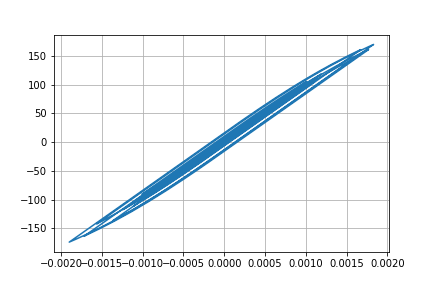

Source data for this figure (header and first rows):
Desplacment, Force
0.0, 0.0
-5.771072072407457e-07, -0.05771
-1.7440761014581239e-06, -0.1744
-2.531422587471984e-06, -0.2531
-2.4421707771452173e-06, -0.2442
-1.681192453287258e-06, -0.1681
-9.481358740592019e-07, -0.09481
-9.498366139142746e-07, -0.09498
-1.8485315735166779e-06, -0.1849
-3.148856806770669e-06, -0.3149
-3.947366827342876e-06, -0.3947
-3.336010022453732e-06, -0.3336
-7.979126711833494e-07, -0.07979
3.557282964699978e-06, 0.3557
9.062368656761193e-06, 0.9062
1.5001197751744265e-05, 1.5
2.0977910543244274e-05, 2.098
2.6927616518809716e-05, 2.693
3.286431008063744e-05, 3.286
3.864416585661342e-05, 3.864
4.392608737531243e-05, 4.392
4.805097226800072e-05, 4.805
5.0308951285005656e-05, 5.03
5.034700488905328e-05, 5.034
4.848302375106398e-05, 4.848
4.551605862708916e-05, 4.551
4.225008446656561e-05, 4.224
3.93842587505281e-05, 3.938
3.7273738921654286e-05, 3.727
3.5966315714365296e-05, 3.596
3.5286935245057716e-05, 3.528
3.473509419673851e-05, 3.473
3.350956209518923e-05, 3.35
3.087119046719733e-05, 3.087
2.647239453191032e-05, 2.647
2.034350107024412e-05, 2.034
1.2903309301168894e-05, 1.29
4.583182740218719e-06, 0.4578
-4.318355256819256e-06, -0.4324
-1.3508788776705185e-05, -1.351
-2.2617860771153777e-05, -2.262
-3.097929770734396e-05, -3.098
-3.7803006585350047e-05, -3.781
-4.260816569824565e-05, -4.261
-4.581433680257488e-05, -4.582
-4.829330874734382e-05, -4.829
-5.101377881740451e-05, -5.101
-5.474540662098333e-05, -5.474
-5.9661513536750786e-05, -5.966
-6.61037840155413e-05, -6.61
-7.468997120466064e-05, -7.468
-8.590729561891463e-05, -8.589
-9.956278762302288e-05, -9.953
-0.0001142, -11.41
-0.0001271, -12.71
-0.0001357, -13.56
-0.0001384, -13.83
-0.000135, -13.49
-0.0001269, -12.68
-0.000116, -11.58
... 2,941 more rows
